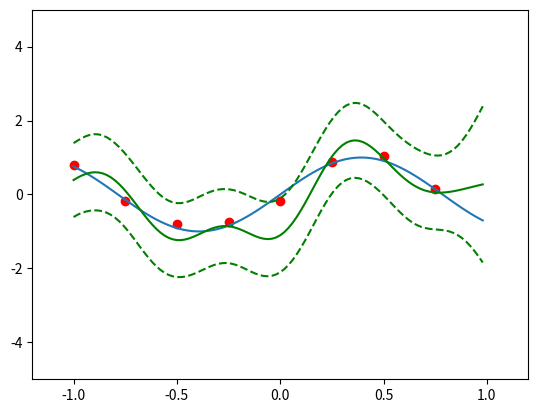

Write Python code to recreate this figure.
# coding: utf-8
import numpy as np
import matplotlib.pyplot as plt


n = 100
ns = 8

theta0 = 1.0
theta1 = 16.0
theta2 = 0.0
theta3 = 16.0

beta = 2.0


def func(x):
	return np.sin(x * 4.0)


def covariance_func(xi, xj):
	return theta0 * np.exp(-0.5 * theta1 * (xi - xj) * (xi - xj)) + theta2 + theta3 * xi * xj


def main():
	# plot ground truth
	xs = [(x * 1.0 / n) * 2.0 - 1.0 for x in range(n)]
	ys = [func(x) for x in xs]
	plt.plot(xs, ys)

	# generate observation
	xt = [(x * 1.0 / ns) * 2.0 - 1.0 for x in range(ns)]
	yt = [func(x) + np.random.normal() * 0.1 for x in xt]
	plt.scatter(xt, yt, color='r')

	# construct covariance
	cov = np.zeros((ns, ns))
	for i in range(ns):
		for j in range(ns):
			cov[i][j] = covariance_func(xt[i], xt[j])
	i_cov = np.linalg.inv(cov)

	y_lo = [0.0] * n
	y_mi = [0.0] * n
	y_hi = [0.0] * n
	tt = [y - np.random.normal() / beta for y in yt]
	for k in range(n):
		v = np.zeros((ns))
		for i in range(ns):
			v[i] = covariance_func(xs[k], xt[i])
		c = covariance_func(xs[k], xs[k]) + 1.0 / beta
		mu = np.dot(v, np.dot(i_cov, tt))
		sigma = c - np.dot(v, np.dot(i_cov, v))

		y_lo[k] = mu - sigma * 2.0
		y_mi[k] = mu
		y_hi[k] = mu + sigma * 2.0

	plt.plot(xs, y_lo, 'g--')
	plt.plot(xs, y_mi, 'g-')
	plt.plot(xs, y_hi, 'g--')

	plt.xlim([-1.2, 1.2])
	plt.ylim([-5.0, 5.0])
	plt.show()


if __name__ == '__main__':
	main()
